4-way image classification set "processed_data" from GitHub (syedowaisi/elpv-pred); label vocabulary: functional, mild, moderate, severe.

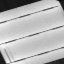
Label: mild

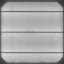
Label: functional

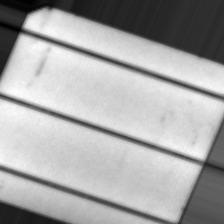
Label: moderate

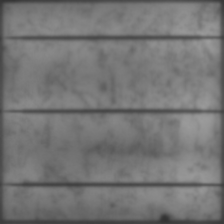
Label: severe

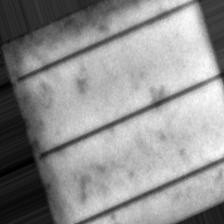
Label: moderate

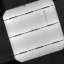
Label: mild
